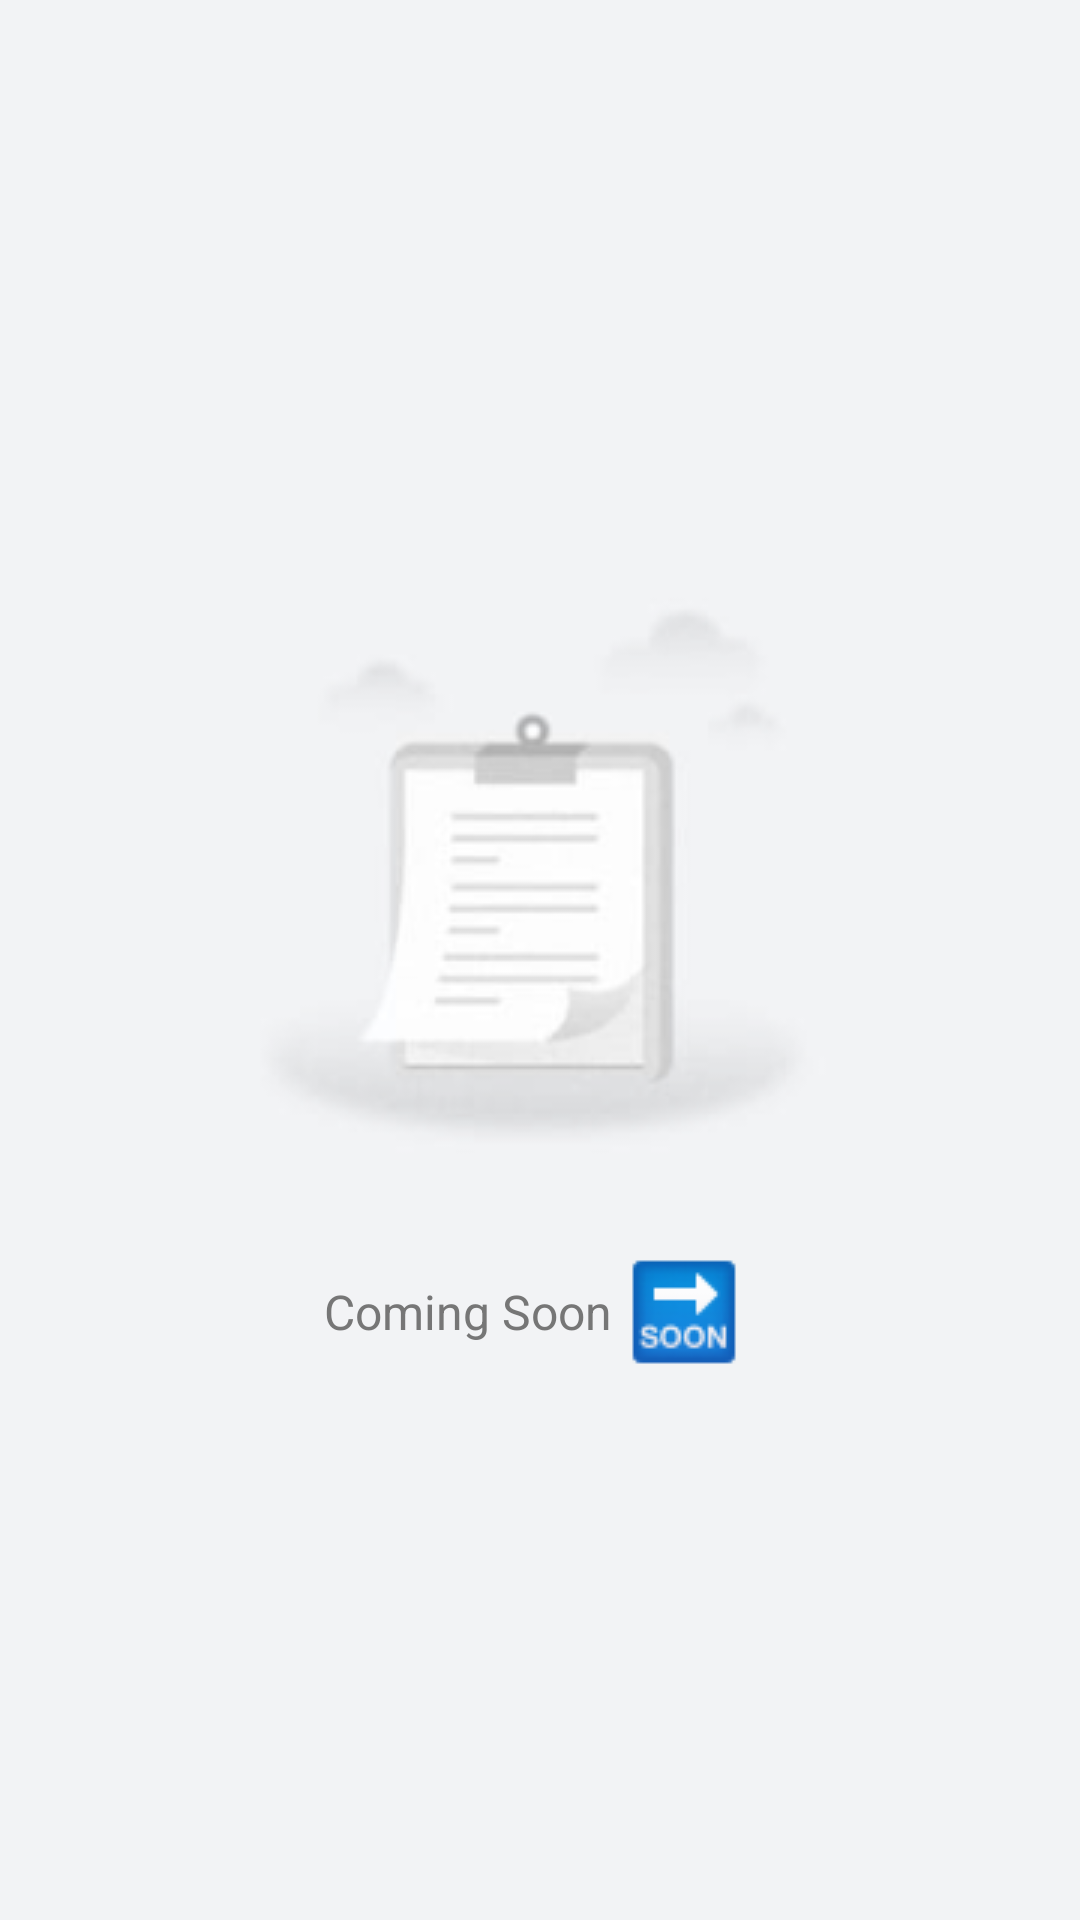

Here is an Android app screen rendered from its layout file. Give the layout XML and the strings, colors and styles it references.
<!-- AndroidManifest.xml: application theme AppTheme -->
<!-- res/layout/activity_coming_soon.xml -->
<?xml version="1.0" encoding="utf-8"?>
<FrameLayout
    xmlns:android="http://schemas.android.com/apk/res/android"
    android:layout_width="match_parent"
    android:layout_height="match_parent"
    android:background="#F2F3F5">
    <LinearLayout
        android:layout_width="match_parent"
        android:layout_height="wrap_content"
        android:layout_gravity="center"
        android:orientation="vertical">
        <ImageView
            android:layout_width="wrap_content"
            android:layout_height="wrap_content"
            android:src="@drawable/chat_empty"
            android:layout_gravity="center"/>
        <TextView
            android:layout_width="wrap_content"
            android:layout_height="wrap_content"
            android:text="Coming Soon"
            android:layout_gravity="center"
            android:textColor="#767676"
            android:gravity="center"
            android:layout_margin="10dp"
            android:textAppearance="?textAppearanceTitleMedium"
            android:drawableRight="@drawable/coming_soon"/>


    </LinearLayout>


</FrameLayout>
<!-- resources referenced by this layout -->
<resources>
  <color name="md_theme_light_primary">#FA4A0C</color>
  <color name="md_theme_light_onPrimary">#FFFFFF</color>
  <color name="md_theme_light_primaryContainer">#EFB8C8</color>
  <color name="md_theme_light_onPrimaryContainer">#21005D</color>
  <color name="md_theme_light_secondary">#625B71</color>
  <color name="md_theme_light_onSecondary">#FFFFFF</color>
  <color name="md_theme_light_secondaryContainer">#E8DEF8</color>
  <color name="md_theme_light_onSecondaryContainer">#1D192B</color>
  <color name="md_theme_light_tertiary">#7D5260</color>
  <color name="md_theme_light_onTertiary">#FFFFFF</color>
  <color name="md_theme_light_tertiaryContainer">#FFD8E4</color>
  <color name="md_theme_light_onTertiaryContainer">#31111D</color>
  <color name="md_theme_light_error">#B3261E</color>
  <color name="md_theme_light_errorContainer">#F9DEDC</color>
  <color name="md_theme_light_onError">#FFFFFF</color>
  <color name="md_theme_light_onErrorContainer">#410E0B</color>
  <color name="md_theme_light_background">#FFFBFE</color>
  <color name="md_theme_light_onBackground">#1C1B1F</color>
  <color name="md_theme_light_surface">#FFFBFE</color>
  <color name="md_theme_light_onSurface">#1C1B1F</color>
  <color name="md_theme_light_surfaceVariant">#E7E0EC</color>
  <color name="md_theme_light_onSurfaceVariant">#49454F</color>
  <color name="md_theme_light_outline">#79747E</color>
  <color name="md_theme_light_inverseOnSurface">#F4EFF4</color>
  <color name="md_theme_light_inverseSurface">#313033</color>
  <color name="md_theme_light_primaryInverse">#D0BCFF</color>
  <style name="TextAppearance.BharatPickle.TitleSmall" parent="TextAppearance.Material3.TitleSmall">
          <item name="fontFamily">@font/poppins_regular</item>
          <item name="android:textStyle">normal</item>
          <item name="android:textAllCaps">false</item>
          <item name="android:textSize">14dp</item>
          <item name="android:letterSpacing">0</item>
      </style>
  <style name="TextAppearance.BharatPickle.BodyLarge" parent="TextAppearance.Material3.BodyLarge">
          <item name="fontFamily">@font/poppins_regular</item>
          <item name="android:textStyle">normal</item>
          <item name="android:textAllCaps">false</item>
          <item name="android:textSize">16dp</item>
          <item name="android:letterSpacing">0</item>
      </style>
  <style name="TextAppearance.BharatPickle.BodyMedium" parent="TextAppearance.Material3.BodyMedium">
          <item name="fontFamily">@font/poppins_regular</item>
          <item name="android:textStyle">normal</item>
          <item name="android:textAllCaps">false</item>
          <item name="android:textSize">14dp</item>
          <item name="android:letterSpacing">0</item>
      </style>
  <style name="TextAppearance.BharatPickle.BodySmall" parent="TextAppearance.Material3.BodySmall">
          <item name="fontFamily">@font/poppins_regular</item>
          <item name="android:textStyle">normal</item>
          <item name="android:textAllCaps">false</item>
          <item name="android:textSize">12dp</item>
          <item name="android:letterSpacing">0</item>
      </style>
  <style name="TextAppearance.BharatPickle.LabelMedium" parent="TextAppearance.Material3.LabelMedium">
          <item name="fontFamily">@font/poppins_medium</item>
          <item name="android:textStyle">normal</item>
          <item name="android:textAllCaps">false</item>
          <item name="android:textSize">12dp</item>
          <item name="android:letterSpacing">0</item>
      </style>
  <style name="TextAppearance.BharatPickle.LabelSmall" parent="TextAppearance.Material3.LabelSmall">
          <item name="fontFamily">@font/poppins_semi_bold</item>
          <item name="android:textStyle">normal</item>
          <item name="android:textAllCaps">false</item>
          <item name="android:textSize">11dp</item>
          <item name="android:letterSpacing">0</item>
      </style>
  <color name="white">#FFFFFFFF</color>
</resources>
